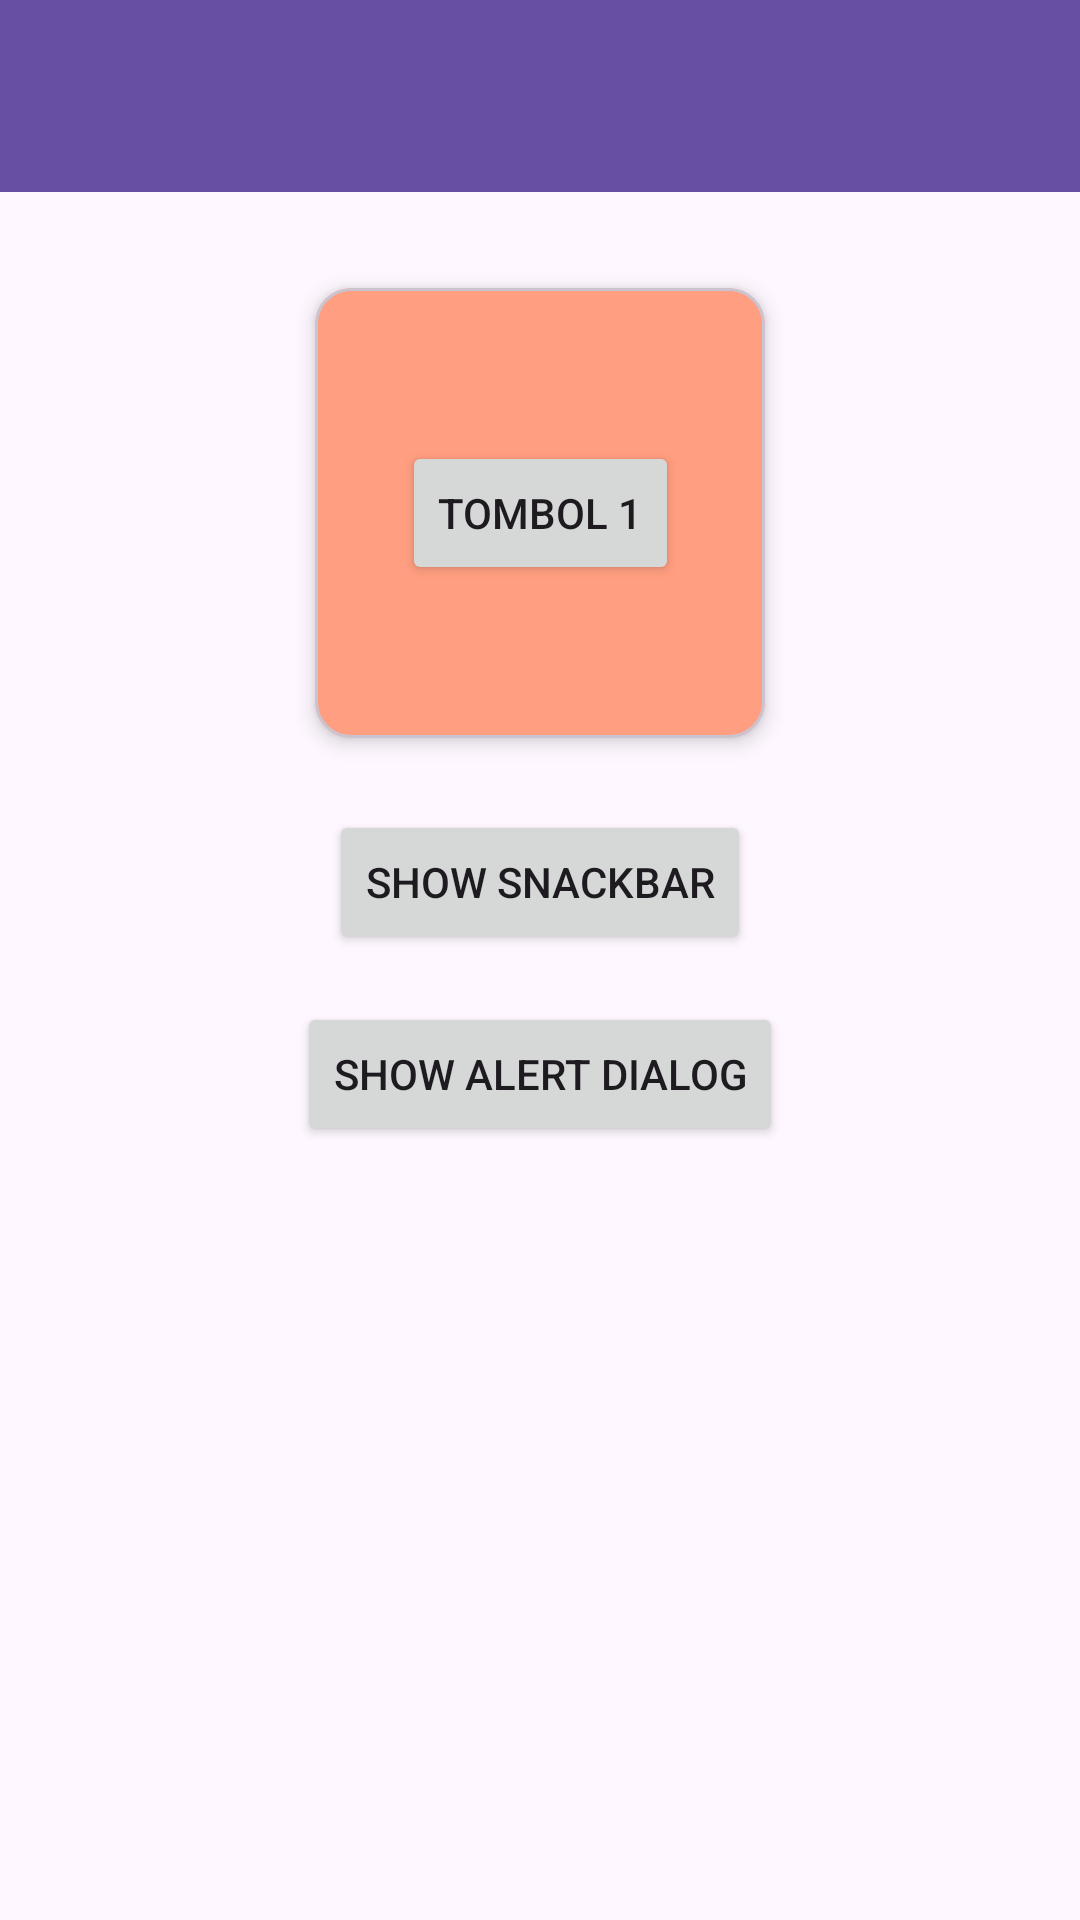

Reconstruct the res/layout file that produces this screen, plus the resources it refers to.
<!-- AndroidManifest.xml: application theme Theme.Uranus_Rangga -->
<!-- res/layout/activity_fourth.xml -->
<?xml version="1.0" encoding="utf-8"?>
<androidx.constraintlayout.widget.ConstraintLayout xmlns:android="http://schemas.android.com/apk/res/android"
    xmlns:app="http://schemas.android.com/apk/res-auto"
    xmlns:tools="http://schemas.android.com/tools"
    android:id="@+id/main"
    android:layout_width="match_parent"
    android:layout_height="match_parent"
    tools:context=".Home.pertemuan_4.FourthActivity">

    <androidx.appcompat.widget.Toolbar
        android:id="@+id/toolbar"
        android:layout_width="match_parent"
        android:layout_height="?attr/actionBarSize"
        android:background="?attr/colorPrimary"
        app:titleTextColor="@android:color/white"
        app:subtitleTextColor="@android:color/white"
        app:layout_constraintTop_toTopOf="parent"
        app:layout_constraintStart_toStartOf="parent"
        app:layout_constraintEnd_toEndOf="parent" />

    <com.google.android.material.card.MaterialCardView
        android:id="@+id/cardView"
        android:layout_width="150dp"
        android:layout_height="150dp"
        android:layout_marginTop="32dp"
        android:backgroundTint="#FF9E80"
        app:cardElevation="4dp"
        app:layout_constraintEnd_toEndOf="parent"
        app:layout_constraintHorizontal_bias="0.5"
        app:layout_constraintStart_toStartOf="parent"
        app:layout_constraintTop_toBottomOf="@+id/toolbar">

        <androidx.constraintlayout.widget.ConstraintLayout
            android:layout_width="match_parent"
            android:layout_height="match_parent"
            android:layout_margin="15dp">

            <Button
                android:id="@+id/btn1"
                android:layout_width="wrap_content"
                android:layout_height="wrap_content"
                android:layout_marginTop="36dp"
                android:text="Tombol 1"
                app:layout_constraintEnd_toEndOf="parent"
                app:layout_constraintStart_toStartOf="parent"
                app:layout_constraintTop_toTopOf="parent" />

        </androidx.constraintlayout.widget.ConstraintLayout>

    </com.google.android.material.card.MaterialCardView>

    <Button
        android:id="@+id/btnShowSnackbar"
        android:layout_width="wrap_content"
        android:layout_height="wrap_content"
        android:layout_marginTop="24dp"
        android:text="Show Snackbar"
        app:layout_constraintEnd_toEndOf="parent"
        app:layout_constraintStart_toStartOf="parent"
        app:layout_constraintTop_toBottomOf="@+id/cardView" />

    <Button
        android:id="@+id/btnShowAlertDialog"
        android:layout_width="wrap_content"
        android:layout_height="wrap_content"
        android:layout_marginTop="16dp"
        android:text="Show Alert Dialog"
        app:layout_constraintEnd_toEndOf="parent"
        app:layout_constraintStart_toStartOf="parent"
        app:layout_constraintTop_toBottomOf="@+id/btnShowSnackbar" />

</androidx.constraintlayout.widget.ConstraintLayout>
<!-- resources referenced by this layout -->
<resources>
  <style name="Theme.Uranus_Rangga" parent="Base.Theme.Uranus_Rangga" />
  <style name="Base.Theme.Uranus_Rangga" parent="Theme.Material3.DayNight.NoActionBar">
          
          
      </style>
</resources>
